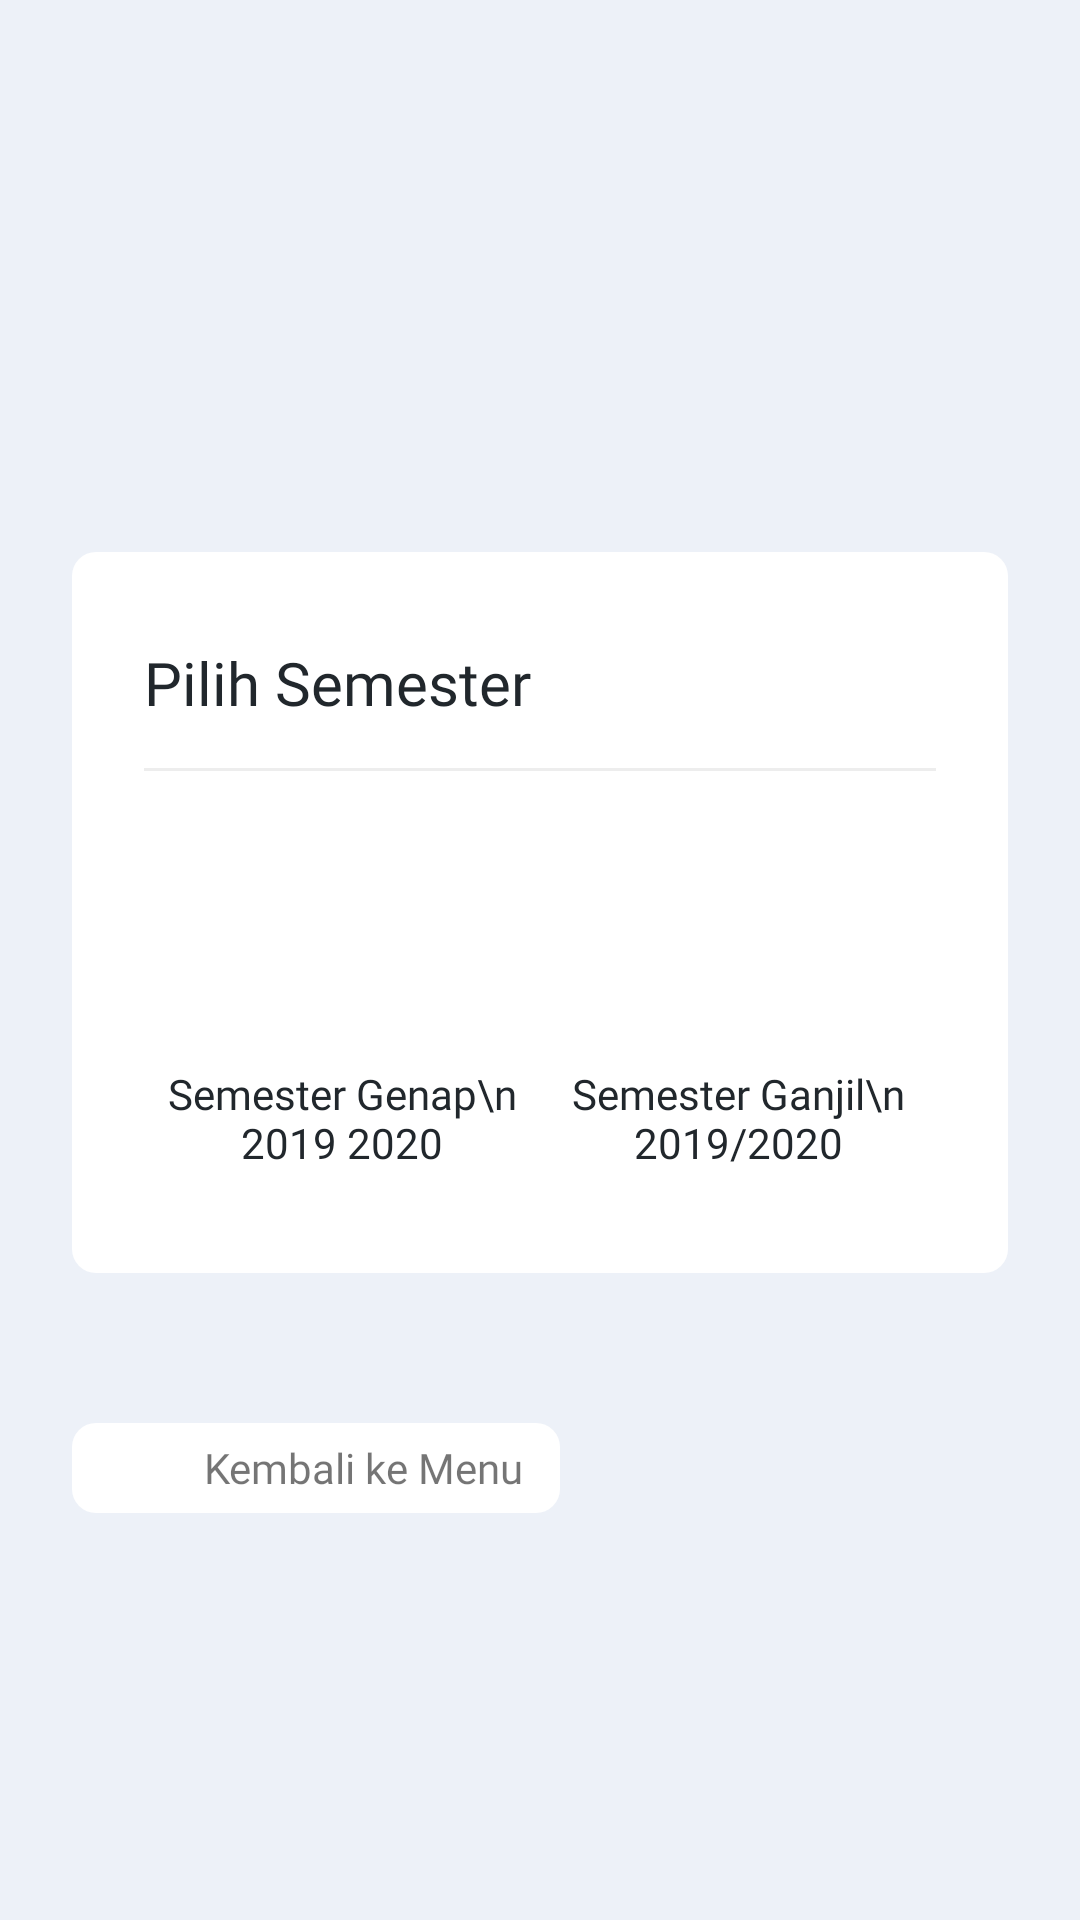

Produce the Android XML layout that renders to this screen, including the resource entries it uses.
<!-- AndroidManifest.xml: application theme Theme.TeknikElektroUnpad -->
<!-- res/layout/activity_jadwal_detail.xml -->
<?xml version="1.0" encoding="utf-8"?>
<androidx.constraintlayout.widget.ConstraintLayout xmlns:android="http://schemas.android.com/apk/res/android"
    xmlns:app="http://schemas.android.com/apk/res-auto"
    xmlns:tools="http://schemas.android.com/tools"
    android:layout_width="match_parent"
    android:layout_height="match_parent"
    tools:context=".jadwal_detailAct"
    android:background="@color/PutihPrimary">

    <LinearLayout
        android:id="@+id/linearLayout2"
        android:layout_width="match_parent"
        android:layout_height="wrap_content"
        android:layout_marginStart="24dp"
        android:layout_marginTop="184dp"
        android:layout_marginEnd="24dp"
        android:background="@drawable/bg_layout_white"
        android:orientation="vertical"
        android:paddingLeft="24dp"
        android:paddingTop="30dp"
        android:paddingRight="24dp"
        android:paddingBottom="10dp"
        app:layout_constraintEnd_toEndOf="parent"
        app:layout_constraintHorizontal_bias="0.0"
        app:layout_constraintStart_toStartOf="parent"
        app:layout_constraintTop_toTopOf="parent">

        <TextView
            android:layout_width="wrap_content"
            android:layout_height="wrap_content"
            android:fontFamily="@font/mregular"
            android:text="Pilih Semester"
            android:textColor="@color/blackPrimary"
            android:textSize="20sp" />

        <View
            android:layout_width="match_parent"
            android:layout_height="1dp"
            android:layout_marginTop="15dp"
            android:layout_marginBottom="15dp"
            android:background="#EDEDED" />

        <LinearLayout
            android:layout_width="match_parent"
            android:layout_height="wrap_content"
            android:layout_marginTop="15dp"
            android:layout_marginBottom="24dp"
            android:orientation="horizontal"
            android:weightSum="2">

            <LinearLayout
                android:id="@+id/btn_genap"
                android:layout_width="0dp"
                android:layout_height="wrap_content"
                android:layout_weight="1"
                android:gravity="center"
                android:orientation="vertical">

                <ImageView
                    android:layout_width="64dp"
                    android:layout_height="64dp"
                    android:src="@drawable/ic_akademik" />

                <TextView
                    android:layout_width="wrap_content"
                    android:layout_height="wrap_content"
                    android:layout_marginTop="4dp"
                    android:fontFamily="@font/mregular"
                    android:text="Semester Genap\n 2019 2020"
                    android:textAlignment="center"
                    android:textColor="@color/blackPrimary"
                    android:textSize="14sp" />

            </LinearLayout>

            <LinearLayout
                android:id="@+id/btn_ganjil"
                android:layout_width="0dp"
                android:layout_height="wrap_content"
                android:layout_weight="1"
                android:gravity="center"
                android:orientation="vertical">

                <ImageView
                    android:layout_width="64dp"
                    android:layout_height="64dp"
                    android:src="@drawable/ic_akademik" />

                <TextView
                    android:layout_width="wrap_content"
                    android:layout_height="wrap_content"
                    android:layout_marginTop="4dp"
                    android:fontFamily="@font/mregular"
                    android:text="Semester Ganjil\n 2019/2020"
                    android:textAlignment="center"
                    android:textColor="@color/blackPrimary"
                    android:textSize="14sp" />

            </LinearLayout>

        </LinearLayout>


    </LinearLayout>

    <LinearLayout
        android:id="@+id/btn_back_home"
        android:layout_width="wrap_content"
        android:layout_height="30dp"
        android:layout_marginStart="24dp"
        android:layout_marginTop="50dp"
        android:background="@drawable/bg_layout_white"
        android:gravity="center"
        android:orientation="horizontal"
        app:layout_constraintStart_toStartOf="parent"
        app:layout_constraintTop_toBottomOf="@+id/linearLayout2">

        <ImageView
            android:layout_width="20dp"
            android:layout_height="18dp"
            android:layout_marginLeft="12dp"
            android:src="@drawable/ic_back" />

        <TextView
            android:layout_width="wrap_content"
            android:layout_height="wrap_content"
            android:layout_marginLeft="12dp"
            android:layout_marginRight="12dp"
            android:fontFamily="@font/mregular"
            android:text="Kembali ke Menu" />
    </LinearLayout>


</androidx.constraintlayout.widget.ConstraintLayout>
<!-- resources referenced by this layout -->
<resources>
  <color name="PutihPrimary">#EDF1F8</color>
  <color name="blackPrimary">#21272C</color>
  <!-- drawable bg_layout_white (drawable) -->
  <?xml version="1.0" encoding="utf-8"?>
  <shape xmlns:android="http://schemas.android.com/apk/res/android">
  
  <solid
      android:color="#FFF"/>
  <corners
      android:radius="8dp"/>
  
  </shape>
  <style name="Theme.TeknikElektroUnpad" parent="Theme.AppCompat.Light.NoActionBar">
          
          <item name="colorPrimary">@color/greenSecond</item>
          <item name="colorPrimaryVariant">@color/greenPrimary</item>
          <item name="colorOnPrimary">@color/ColorAccent</item>
          <item name="android:statusBarColor" tools:targetApi="l">?attr/colorPrimaryVariant</item>
          
      </style>
  <color name="greenSecond">#567370</color>
  <color name="greenPrimary">#40e0d0</color>
  <color name="ColorAccent">#FF4081</color>
</resources>
